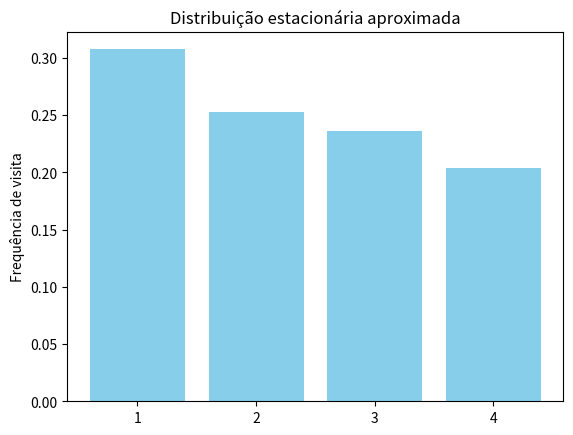

Write the Python code that produced this figure.
import numpy as np
import matplotlib.pyplot as plt

# Matriz de transição de 4 páginas (A, B, C, D)
P = np.array([
    [0,   0.5, 0.5, 0  ],
    [1/3 ,  0,   1/3, 1/3],
    [.5,   0,   0,   0.5  ],
    [0.5,   0.5 , 0,   0]
])

# Nomes das páginas
pages = ['1', '2', '3', '4']

# Simular passeio aleatório
np.random.seed(42)
n_steps = 10_000
visits = np.zeros(len(pages))
state = 0  # começa na página A

for _ in range(n_steps):
    visits[state] += 1
    state = np.random.choice(range(4), p=P[state])

# Frequência relativa de visita a cada página
frequencies = visits / n_steps

# Visualização
plt.bar(pages, frequencies, color='skyblue')

plt.savefig('stationary_dist.png')

plt.title("Distribuição estacionária aproximada")
plt.ylabel("Frequência de visita")
plt.show()
